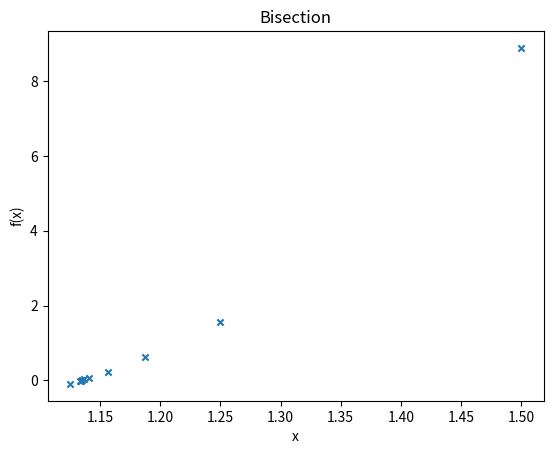

Reproduce this figure in Python.
import matplotlib.pyplot as plt

# Defining Function


def f(x):
    # Lecture example, give first guess = 1, second guess = 2
    return x**6 - x - 1

# Implementing Bisection Method


def bisection(x0, x1, e):
    step = 1
    print('\n\n*** BISECTION METHOD IMPLEMENTATION ***')
    condition = True
    while condition:
        x2 = (x0 + x1)/2
        print('Iteration-%d, x2 = %0.6f and f(x2) = %0.6f' % (step, x2, f(x2)))
        epochs.append(step)
        x2_val.append(x2)
        fx_val.append(f(x2))

        if f(x0) * f(x2) < 0:
            x1 = x2
        else:
            x0 = x2

        step = step + 1
        # uncomment this if you want function value to be within error
        # condition = abs(f(x2)) > e

        # here, root value is considered for error
        condition = abs(x1 - x0) > e and f(x2) != 0

    print('\nRequired Root is : %0.8f' % x2)


# First guess
x0 = 1.0
# Second guess
x1 = 2.0
# Error
e = 1e-3

epochs = []
x2_val = []
fx_val = []


# Checking Correctness of initial guess values and bisecting
if f(x0) * f(x1) > 0.0:
    print('Given guess values do not bracket the root.')
    print('Try Again with different guess values.')
else:
    bisection(x0, x1, e)
    # plt.plot(epochs, x2_val, label='X')
    plt.scatter(x2_val, fx_val, s=20, marker='x')

    # naming the x axis
    plt.xlabel('x')
    # naming the y axis
    plt.ylabel('f(x)')
    # giving a title to my graph
    plt.title('Bisection')
    plt.show()
